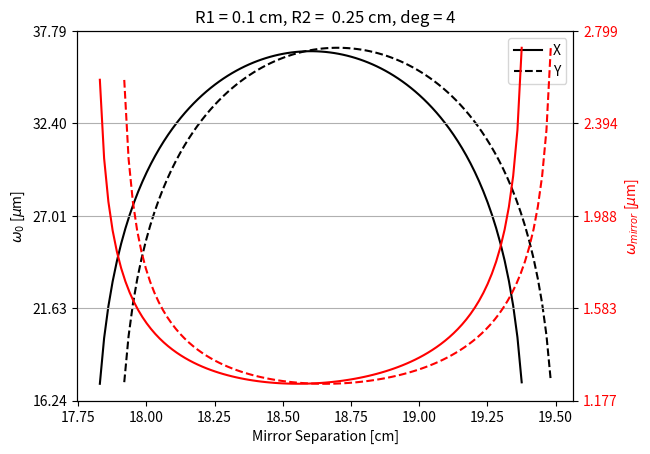
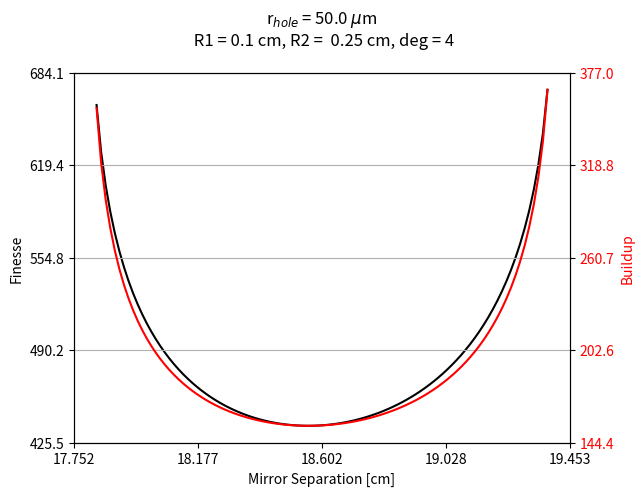
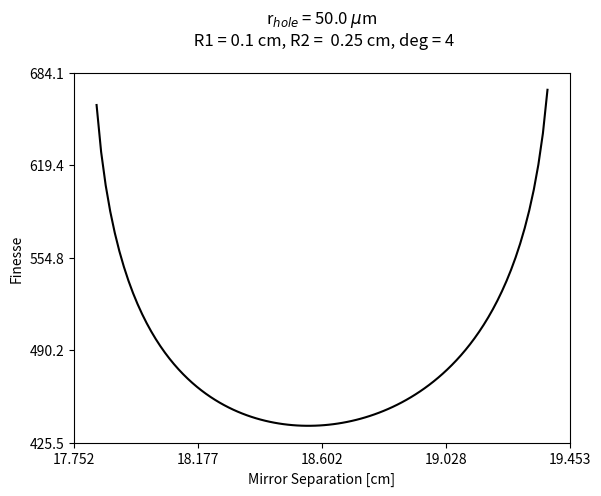
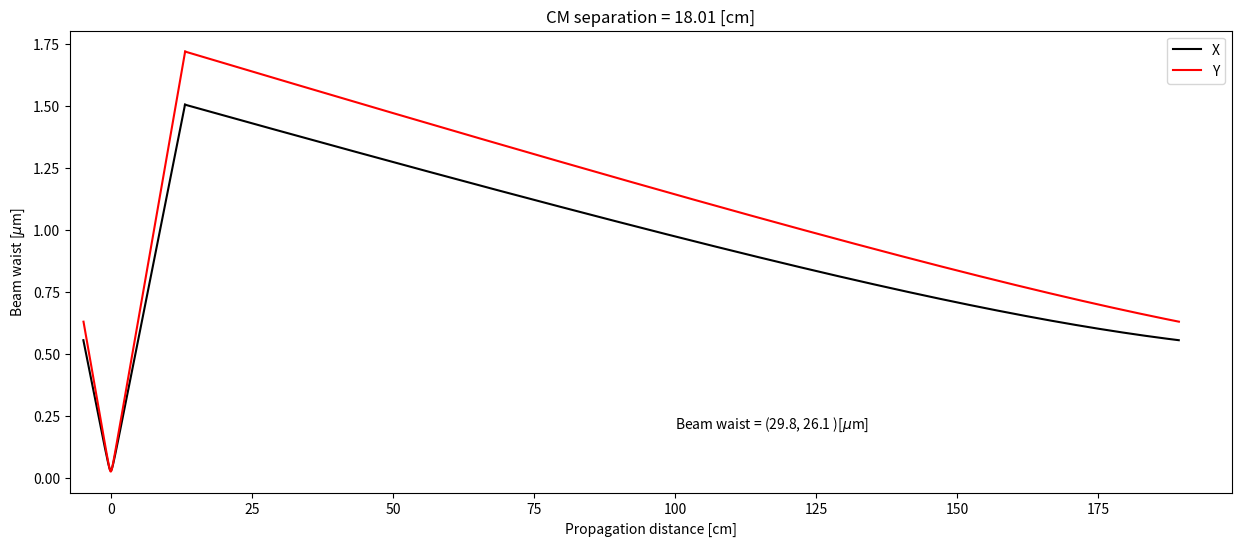

Source code (Python) for these figures, in order:
# Cavity
import numpy as np
import matplotlib.pyplot as plt
from scipy.optimize import fsolve
from matplotlib.ticker import MaxNLocator, LinearLocator

# plt.close('all')
## ABCD Matrices
#({{1, 0},{-2/R1, 1}}).({{1, L - z},{0, 1}}).({{1, 0},{-2/R2, 1}}).({{1, z},{0, 1}})
deg = 4
R1nom = 10e-2
R2nom = 25e-2
theta = deg*np.pi/180
IC = .008
rh = 50e-6
fac = 1.01

# X-axis
R1x = R1nom * np.cos(theta)
R2x = R2nom * np.cos(theta)
# Y-axis
R1y = R1nom / np.cos(theta)
R2y = R2nom / np.cos(theta)


fsr = 154.564e6 
cl = 3e8 
lam = 1.070e-6 
L = cl/fsr
# ti = .008
# rh = 50e-6

num = 100
# X-axis
Rx = np.zeros(num)
w0x = np.zeros(num)
w1x = np.zeros(num)
w2x = np.zeros(num)
# Y-axis
Ry = np.zeros(num)
w0y = np.zeros(num)
w1y = np.zeros(num)
w2y = np.zeros(num)

# X-axis
def Ax(z):
    return (-2 * L + R2x + 2 * z) / R2x

def Bx(z):
    return (L * R2x - 2 * L * z + 2 * z ** 2) / R2x

def Cx(z):
    return -2 * (-2 * L + R1x + R2x + 2 * z) / (R1x * R2x)

def Dx(z):
    return (-2 * L * R2x + R1x * R2x + 4 * L * z - 2 * R1x * z - 4 * z ** 2) / (R1x * R2x)

def lim_findx(z):
    return abs(Ax(z) + Dx(z)) - 1.95

# Y-axis
def Ay(z):
    return (-2 * L + R2y + 2 * z) / R2y

def By(z):
    return (L * R2y - 2 * L * z + 2 * z ** 2) / R2y

def Cy(z):
    return -2 * (-2 * L + R1y + R2y + 2 * z) / (R1y * R2y)

def Dy(z):
    return (-2 * L * R2y + R1y * R2y + 4 * L * z - 2 * R1y * z - 4 * z ** 2) / (R1y * R2y)

def lim_findy(z):
    return abs(Ay(z) + Dy(z)) - 1.95

# X-axis
zmaxx = fsolve( lim_findx, R2x+.01)
zminx = fsolve( lim_findx, R1x-.01)
zspanx = np.linspace(zminx, zmaxx, num)

# Y-axis
zmaxy = fsolve( lim_findy, R2y+.01)
zminy = fsolve( lim_findy, R1y-.01)
zspany = np.linspace(zminy, zmaxy, num)

for i in range(num):
    # X
    Rx[i] = 2 * Bx(zspanx[i]) / (Ax(zspanx[i]) - Dx(zspanx[i]))
    w1x[i] = ( 2 * lam * abs(Bx(zspanx[i])) / (np.pi * (4 - (Ax(zspanx[i]) + Dx(zspanx[i])) ** 2) ** .5)) ** .5
    w0x[i] = lam * Rx[i] * w1x[i] / (np.pi **2 * w1x[i] ** 4 + lam **2 * Rx[i] ** 2) ** .5
    qpx = 1 / Rx[i] - 1j * lam / (np.pi * w1x[i] ** 2)
    propx = zspanx[i] - qpx.real / abs(qpx) ** 2
    w2x[i] = w0x[i] * (1 + (lam * propx / np.pi / w0x[i]**2) ** 2) ** .5
    # Y
    Ry[i] = 2 * By(zspany[i]) / (Ay(zspany[i]) - Dy(zspany[i]))
    w1y[i] = ( 2 * lam * abs(By(zspany[i])) / (np.pi * (4 - (Ay(zspany[i]) + Dy(zspany[i])) ** 2) ** .5)) ** .5
    w0y[i] = lam * Ry[i] * w1y[i] / (np.pi **2 * w1y[i] ** 4 + lam **2 * Ry[i] ** 2) ** .5
    qpy = 1 / Ry[i] - 1j * lam / (np.pi * w1y[i] ** 2)
    propy = zspany[i] - qpy.real / abs(qpy) ** 2
    w2y[i] = w0y[i] * (1 + (lam * propy / np.pi / w0y[i]**2) ** 2) ** .5

# plots
fig, ax = plt.subplots()
ax.plot(zspanx*10**2, w0x*10**6, 'k-', label = 'X')
ax.plot(zspany*10**2, w0y*10**6, 'k--', label = 'Y')
ax.set_xlabel('Mirror Separation [cm]')
ax.set_ylabel('$\omega_0$ [$\mu$m]')
ax.set_title('R1 = ' + str(R1x/ np.cos(theta)) + ' cm, R2 =  ' + str(R2x/ np.cos(theta)) + ' cm, deg = ' + str(deg))
ax.yaxis.set_major_locator(LinearLocator(5))
plt.legend()
ax2 = ax.twinx()
ax2.plot(zspanx*10**2, w2x*10**3, 'r-')
ax2.plot(zspany*10**2, w2y*10**3, 'r--')
ax2.set_ylabel('$\omega_{mirror}$ [$\mu$m]', color = 'r')
for tl in ax2.get_yticklabels():
    tl.set_color('r')
ax2.yaxis.set_major_locator(LinearLocator(5))
ax2.grid()

## Calculation loss and other things
def finesse(loss, ti):
    return 2 * np.pi / (loss + ti)
def buildup(fin, ti):
    return ti * fin**2/np.pi**2
def loss(rh, rspot):
    r = rh/rspot
    return 1 - np.exp(-4 * r ** 2)
def outcouple(rh, rspot, q):
    r = rh/rspot
    return np.exp(-4 * q ** 2 * r ** 2)
# plots
fig, ax = plt.subplots()
ax.plot(zspanx*10**2, finesse(loss(rh,(w2x*w2y)**.5), IC), 'k-',)
ax.set_xlabel('Mirror Separation [cm]')
ax.set_ylabel('Finesse')
ax.set_title('r$_{hole}$ = ' + str(rh*10**6) +  ' $\mu$m \n R1 = ' + str(R1x/ np.cos(theta)) + ' cm, R2 =  ' + str(R2x/ np.cos(theta)) + ' cm, deg = ' + str(deg) + '\n')
ax.yaxis.set_major_locator(LinearLocator(5))
ax.xaxis.set_major_locator(LinearLocator(5))
ax2 = ax.twinx()
ax2.plot(zspanx*10**2, buildup(finesse(loss(rh,(w2x*w2y)**.5), IC), IC), 'r-')
ax2.set_ylabel('Buildup', color = 'r')
for tl in ax2.get_yticklabels():
    tl.set_color('r')
ax2.yaxis.set_major_locator(LinearLocator(5))
ax2.grid()

fig, ax = plt.subplots()
ax.plot(zspanx*10**2, finesse(loss(rh,(w2x*w2y)**.5), IC), 'k-',)
ax.set_xlabel('Mirror Separation [cm]')
ax.set_ylabel('Finesse')
ax.set_title('r$_{hole}$ = ' + str(rh*10**6) +  ' $\mu$m \n R1 = ' + str(R1x/ np.cos(theta)) + ' cm, R2 =  ' + str(R2x/ np.cos(theta)) + ' cm, deg = ' + str(deg) + '\n')
ax.yaxis.set_major_locator(LinearLocator(5))
ax.xaxis.set_major_locator(LinearLocator(5))


## prop around the cavity.
#start at CM 1 and go to CM2
num = 500
# X-axis
zx = fac*zminx
Rx = 2 * Bx(zx) / (Ax(zx) - Dx(zx))
w1x = ( 2 * lam * abs(Bx(zx)) / (np.pi * (4 - (Ax(zx) + Dx(zx)) ** 2) ** .5)) ** .5
w0x = lam * Rx * w1x / (np.pi **2 * w1x ** 4 + lam **2 * Rx ** 2) ** .5
qpx = (1 / Rx - 1j * lam / (np.pi * w1x ** 2))
propx = zx - qpx.real / abs(qpx) ** 2

z_propx = np.linspace(-1*(zx-propx), propx, num)
w_propx = np.zeros(num)
R_propx = np.zeros(num)

# Y-axis
zy = 1.01*zminx
Ry = 2 * By(zy) / (Ay(zy) - Dy(zy))
w1y = ( 2 * lam * abs(By(zy)) / (np.pi * (4 - (Ay(zy) + Dy(zy)) ** 2) ** .5)) ** .5
w0y = lam * Ry * w1y / (np.pi **2 * w1y ** 4 + lam **2 * Ry ** 2) ** .5
qpy = (1 / Ry - 1j * lam / (np.pi * w1y ** 2))
propy = zy - qpy.real / abs(qpy) ** 2

z_propy = np.linspace(-1*(zy-propy), propy, num)
w_propy = np.zeros(num)
R_propy = np.zeros(num)


for i in range(num):
    # X
    w_propx[i] = w0x * (1 + (lam * z_propx[i]/ np.pi / w0x**2) ** 2) ** .5
    R_propx[i] = z_propx[i] * (1 + (np.pi * w0x**2/lam/z_propx[i])**2)
    # Y
    w_propy[i] = w0y * (1 + (lam * z_propy[i]/ np.pi / w0y**2) ** 2) ** .5
    R_propy[i] = z_propy[i] * (1 + (np.pi * w0y**2/lam/z_propy[i])**2)

# then the rest
# X-axis 
z_totalx = L - zx
qp2x = 1/(1/R_propx[i] -1j * lam / np.pi/w_propx[i]**2)
qp3x = qp2x/(1-2*qp2x/R2x)
distx = 1 * qp3x.real
zrx = qp3x.imag
w2x = (lam/np.pi*qp3x.imag)**.5
w02x = (lam/np.pi*zrx)**.5

z_prop2x = np.linspace(0, z_totalx, num)+distx
w_prop2x = np.zeros(num)
R_prop2x = np.zeros(num)

# Y-axis
z_totaly = L - zy
qp2y = 1/(1/R_propy[i] -1j * lam / np.pi/w_propy[i]**2)
qp3y = qp2y/(1-2*qp2y/R2y)
disty = 1 * qp3y.real
zry = qp3y.imag
w2y = (lam/np.pi*qp3y.imag)**.5
w02y = (lam/np.pi*zry)**.5

z_prop2y = np.linspace(0, z_totaly, num)+disty
w_prop2y = np.zeros(num)
R_prop2y = np.zeros(num)


for i in range(num):
    # X
    w_prop2x[i] = w02x * (1 + (lam * z_prop2x[i]/ np.pi / w02x**2) ** 2) ** .5
    R_prop2x[i] = z_prop2x[i] * (1 + (np.pi * w02x**2/lam/z_prop2x[i])**2)
    # Y
    w_prop2y[i] = w02y * (1 + (lam * z_prop2y[i]/ np.pi / w02y**2) ** 2) ** .5
    R_prop2y[i] = z_prop2y[i] * (1 + (np.pi * w02y**2/lam/z_prop2y[i])**2)


f, ax = plt.subplots(figsize = (15,6))
ax.plot(z_propx*10**2, w_propx*10**3, 'k-', label = 'X' )
ax.plot(z_propy*10**2, w_propy*10**3, 'r-', label = 'Y' )

ax.plot(z_prop2x*10**2 - z_prop2x[0]*10**2 + z_propx[-1]*10**2, w_prop2x*10**3, 'k-' )
ax.plot(z_prop2y*10**2 - z_prop2y[0]*10**2 + z_propy[-1]*10**2, w_prop2y*10**3, 'r-' )

# ax.plot([z_prop[0]*10**2, z_prop[0]*10**2],[0,3], 'r-',label = 'CM 1')
# ax.plot([z_prop[-1]*10**2, z_prop[-1]*10**2],[0,3], 'b-',label = 'CM 2')

plt.legend(loc = 'upper right')
ax.set_xlim((1.5*z_propx[0]*10**2,1.05*max(z_prop2x*10**2 - z_prop2x[0]*10**2 + z_propx[-1]*10**2) ))
ax.set_xlabel('Propagation distance [cm]')
ax.set_ylabel('Beam waist [$\mu$m]')
ax.set_title('CM separation = ' + "%.2f" % np.round( zx * 10**2,2) + ' [cm]' )
ax.text(100, .2, 'Beam waist = (' + "%.1f" % np.round( w0x * 10**6,1) +', '+ "%.1f" % np.round( w0y * 10**6,1)+ ' )[$\mu$m] ')
plt.show()






